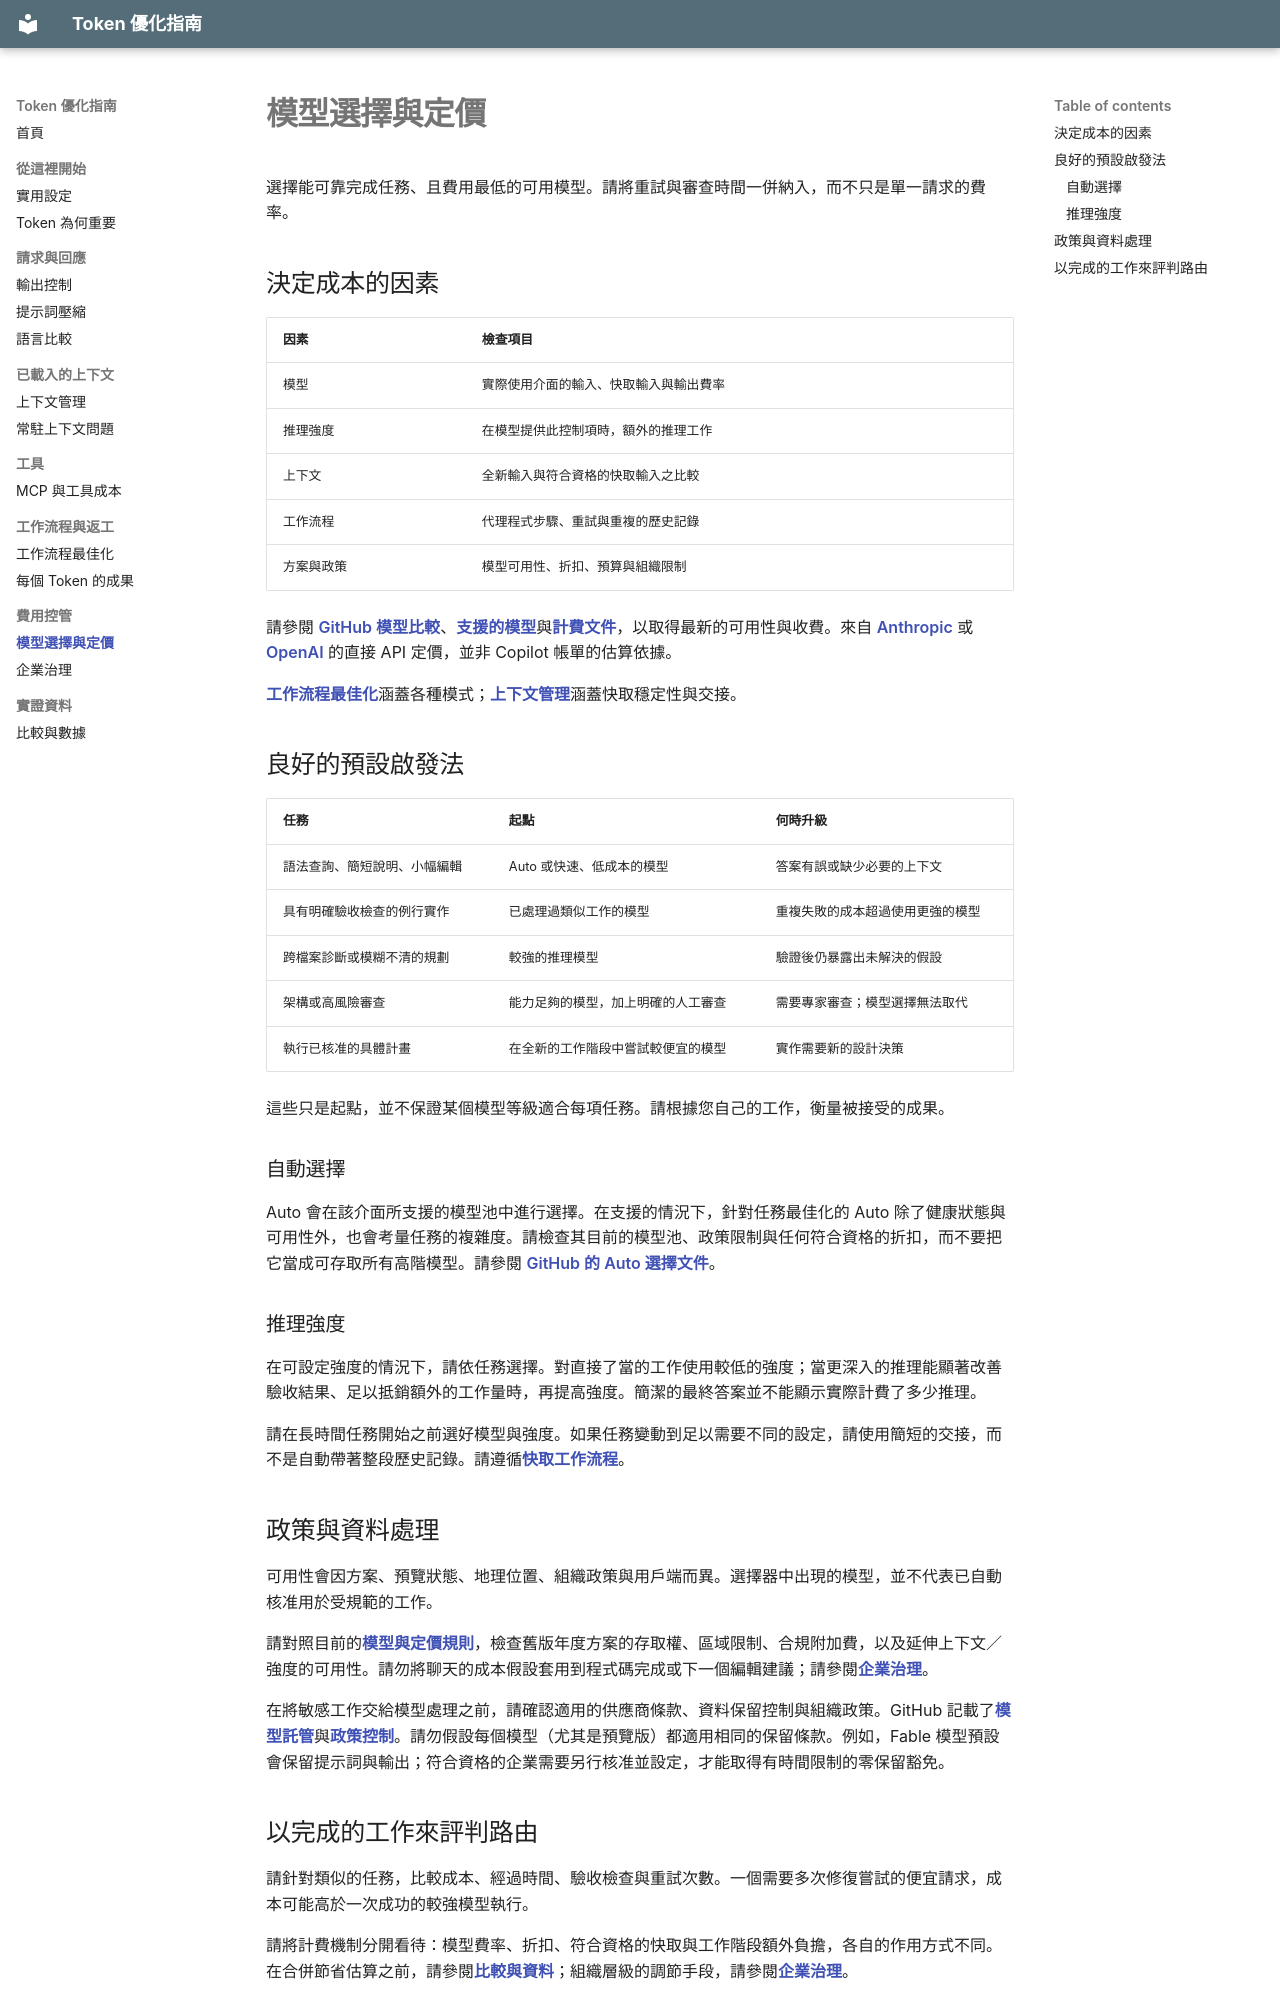

repository: linyute/github-copilot-token-optimization · page: 11-models-and-pricing/index.html · generator: mkdocs

# 模型選擇與定價

選擇能可靠完成任務、且費用最低的可用模型。請將重試與審查時間一併納入，而不只是單一請求的費率。

## 決定成本的因素

| 因素 | 檢查項目 |
|---|---|
| 模型 | 實際使用介面的輸入、快取輸入與輸出費率 |
| 推理強度 | 在模型提供此控制項時，額外的推理工作 |
| 上下文 | 全新輸入與符合資格的快取輸入之比較 |
| 工作流程 | 代理程式步驟、重試與重複的歷史記錄 |
| 方案與政策 | 模型可用性、折扣、預算與組織限制 |

請參閱 [GitHub 模型比較](https://docs.github.com/en/copilot/reference/ai-models/model-comparison)、[支援的模型](https://docs.github.com/en/copilot/reference/ai-models/supported-models)與[計費文件](https://docs.github.com/en/copilot/concepts/billing/copilot-requests)，以取得最新的可用性與收費。來自 [Anthropic](https://www.anthropic.com/pricing) 或 [OpenAI](https://openai.com/api/pricing/) 的直接 API 定價，並非 Copilot 帳單的估算依據。

[工作流程最佳化](06-workflow-optimization.md)涵蓋各種模式；[上下文管理](04-context-management.md#235-caching-store-and-reuse-context-within-prompts)涵蓋快取穩定性與交接。

## 良好的預設啟發法

| 任務 | 起點 | 何時升級 |
|---|---|---|
| 語法查詢、簡短說明、小幅編輯 | Auto 或快速、低成本的模型 | 答案有誤或缺少必要的上下文 |
| 具有明確驗收檢查的例行實作 | 已處理過類似工作的模型 | 重複失敗的成本超過使用更強的模型 |
| 跨檔案診斷或模糊不清的規劃 | 較強的推理模型 | 驗證後仍暴露出未解決的假設 |
| 架構或高風險審查 | 能力足夠的模型，加上明確的人工審查 | 需要專家審查；模型選擇無法取代 |
| 執行已核准的具體計畫 | 在全新的工作階段中嘗試較便宜的模型 | 實作需要新的設計決策 |

這些只是起點，並不保證某個模型等級適合每項任務。請根據您自己的工作，衡量被接受的成果。

### 自動選擇

Auto 會在該介面所支援的模型池中進行選擇。在支援的情況下，針對任務最佳化的 Auto 除了健康狀態與可用性外，也會考量任務的複雜度。請檢查其目前的模型池、政策限制與任何符合資格的折扣，而不要把它當成可存取所有高階模型。請參閱 [GitHub 的 Auto 選擇文件](https://docs.github.com/en/copilot/concepts/models/auto-model-selection)。

### 推理強度

在可設定強度的情況下，請依任務選擇。對直接了當的工作使用較低的強度；當更深入的推理能顯著改善驗收結果、足以抵銷額外的工作量時，再提高強度。簡潔的最終答案並不能顯示實際計費了多少推理。

請在長時間任務開始之前選好模型與強度。如果任務變動到足以需要不同的設定，請使用簡短的交接，而不是自動帶著整段歷史記錄。請遵循[快取工作流程](04-context-management.md#235-caching-store-and-reuse-context-within-prompts)。

## 政策與資料處理

可用性會因方案、預覽狀態、地理位置、組織政策與用戶端而異。選擇器中出現的模型，並不代表已自動核准用於受規範的工作。

請對照目前的[模型與定價規則](https://docs.github.com/en/copilot/reference/copilot-billing/models-and-pricing)，檢查舊版年度方案的存取權、區域限制、合規附加費，以及延伸上下文／強度的可用性。請勿將聊天的成本假設套用到程式碼完成或下一個編輯建議；請參閱[企業治理](12-enterprise-governance.md)。

在將敏感工作交給模型處理之前，請確認適用的供應商條款、資料保留控制與組織政策。GitHub 記載了[模型託管](https://docs.github.com/en/copilot/reference/ai-models/model-hosting)與[政策控制](https://docs.github.com/en/copilot/concepts/enterprise/policies)。請勿假設每個模型（尤其是預覽版）都適用相同的保留條款。例如，Fable 模型預設會保留提示詞與輸出；符合資格的企業需要另行核准並設定，才能取得有時間限制的零保留豁免。
